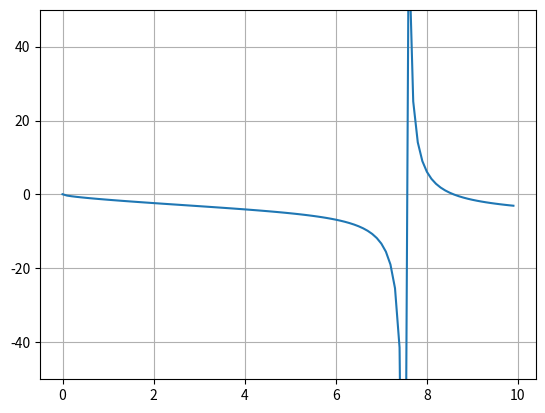

This chart was generated by the following Python code:
# -*- coding: utf-8 -*-
"""
Created on Mon Oct  7 10:13:51 2019

@author: hamil
"""

import numpy as np
import matplotlib.pyplot as plt
import scipy
from scipy import optimize 

#Plot the function to determine what the finction looks like to helps estimate a value
Eb = np.arange(0,10, 0.1)
y = (np.sqrt(10 - Eb)*np.tan(np.sqrt(10-Eb)) - np.sqrt(Eb))


plt.plot(Eb, y)
plt.ylim(-50,50)
plt.grid()
plt.show()


#Now use the Bisection method to determine where F(Eb) = 0
def funct(Eb):
    return (np.sqrt(10 - Eb)*np.tan(np.sqrt(10-Eb)) - np.sqrt(Eb))


guess = optimize.bisect(funct, 8, 9)
print("Guess for the Bisection Method:", guess)



#Now use the Newton / Raphson Method to determine where F(Eb) = 0
x0 = 8.5

newguess = optimize.newton(funct, x0)
print("Guess for the Newton/Raphson Method:", newguess)

#When looking at the two results, there are quite similar to 10^-8 decimal place.

#Here we can run a quick loop for each method to determine a range of values to compare
set1_array = []
set2_array = []
for n in range(50):
    set1 = optimize.bisect(funct, 8,9)
    set1_array.append(set1)
    set2 = optimize.newton(funct,x0)
    set2_array.append(set2)
plt.plot(set1,set2)
plt.show()
